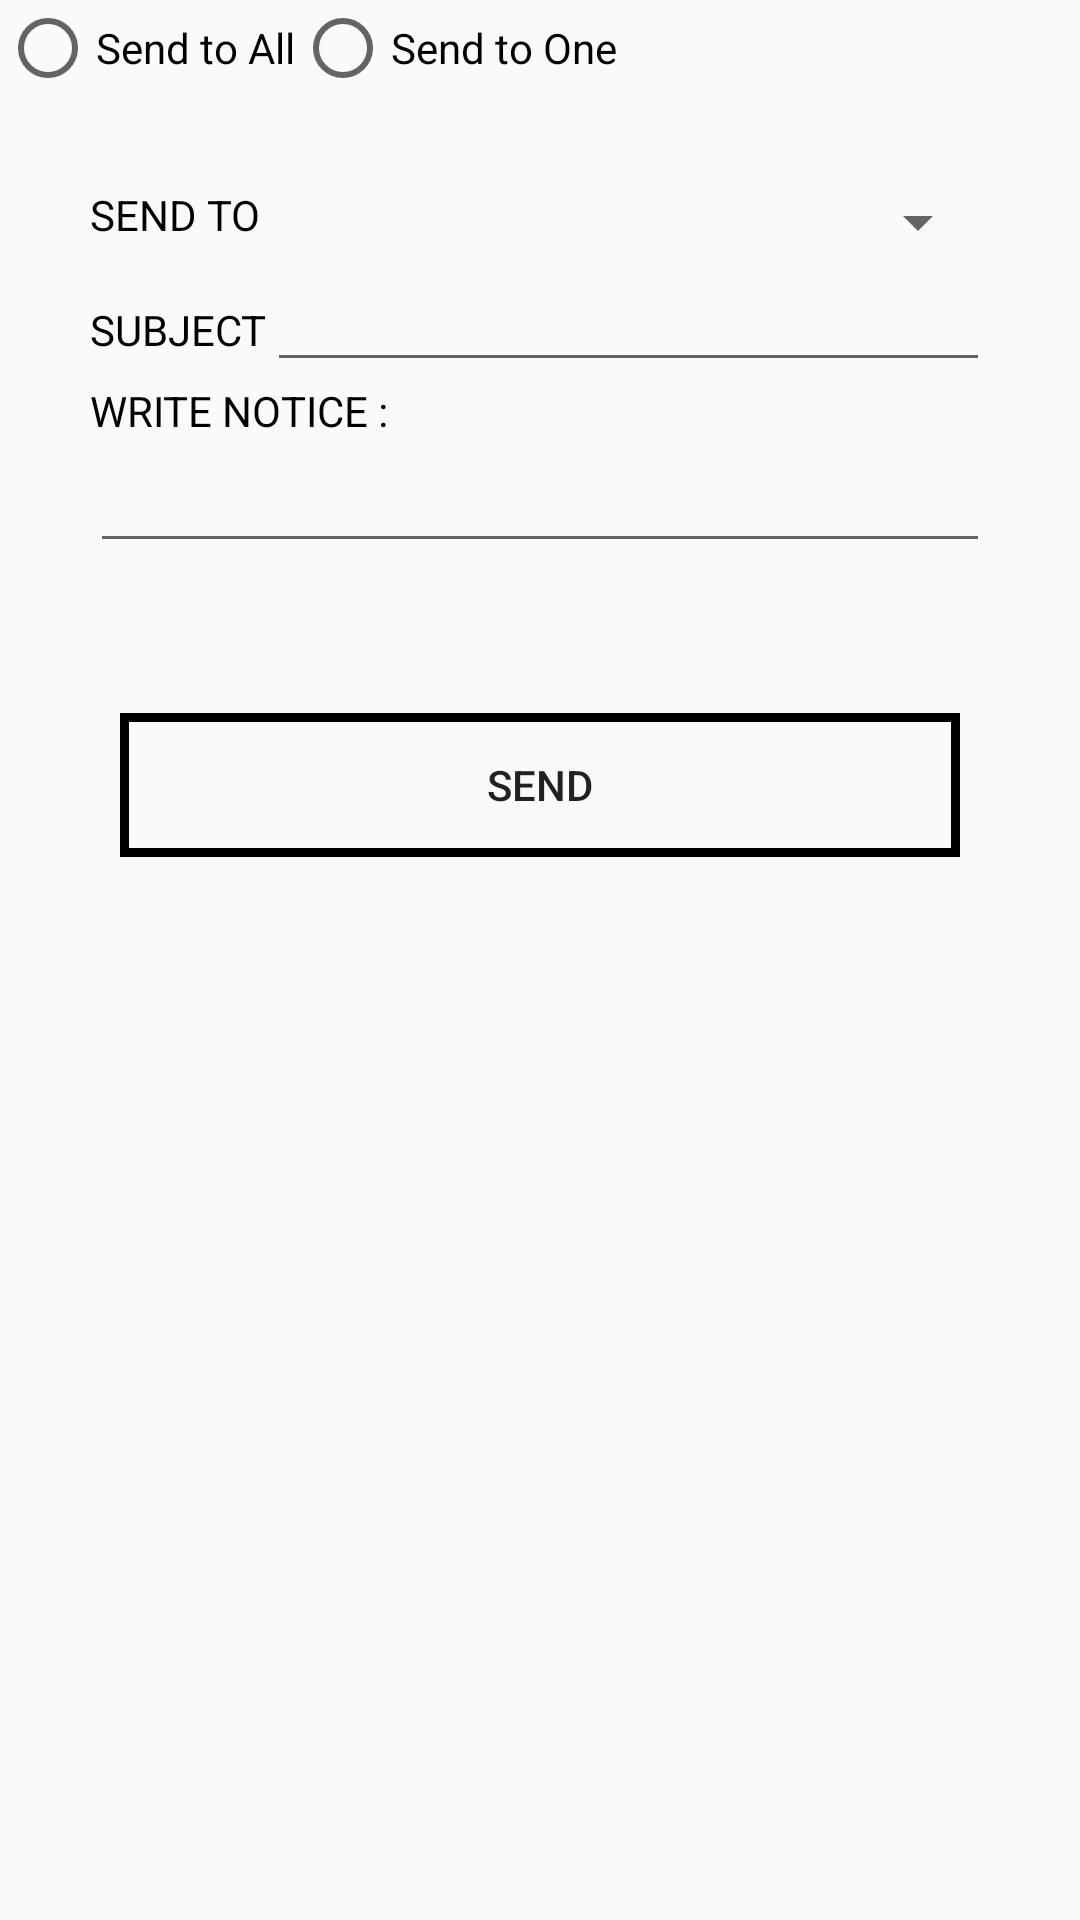

Reconstruct the res/layout file that produces this screen, plus the resources it refers to.
<!-- AndroidManifest.xml: application theme AppTheme -->
<!-- res/layout/send_push_notification.xml -->
<?xml version="1.0" encoding="utf-8"?>
<LinearLayout xmlns:android="http://schemas.android.com/apk/res/android"
    android:layout_width="match_parent"
    android:layout_height="match_parent"
    android:orientation="vertical"
    >

    android:layout_width="match_parent"
    android:layout_height="match_parent">

    <RadioGroup
        android:id="@+id/radioGroup"
        android:layout_width="match_parent"
        android:layout_height="wrap_content"
        android:orientation="horizontal">

        <RadioButton
            android:id="@+id/radioButtonSendAll"
            android:layout_width="wrap_content"
            android:layout_height="wrap_content"
            android:text="Send to All" />

        <RadioButton
            android:id="@+id/radioButtonSendOne"
            android:layout_width="wrap_content"
            android:layout_height="wrap_content"
            android:text="Send to One" />

    </RadioGroup>
<LinearLayout
    android:layout_marginTop="30dp"
    android:layout_width="match_parent"
    android:layout_height="wrap_content"
    android:orientation="horizontal"
    android:paddingLeft="30dp"
    android:paddingRight="30dp"
   >
    <TextView
        android:layout_width="wrap_content"
        android:layout_height="wrap_content"
        android:text="SEND TO"
        android:textAlignment="center"
        android:textColor="#000000"/>
    <Spinner
        android:id="@+id/spinnerDevices"
        android:layout_width="match_parent"
        android:layout_height="wrap_content"
        android:textAlignment="center"
        ></Spinner>
</LinearLayout>

    <LinearLayout
        android:layout_width="match_parent"
        android:layout_height="wrap_content"
        android:paddingLeft="30dp"
        android:paddingRight="30dp">

        <TextView
            android:layout_width="wrap_content"
            android:layout_height="wrap_content"
            android:text="SUBJECT"
            android:textAlignment="center"
            android:textColor="#000000"/>

        <EditText
            android:id="@+id/editTextTitle"
            android:layout_width="match_parent"
            android:layout_height="wrap_content"
            android:textAlignment="center" />
    </LinearLayout>

    <LinearLayout
        android:layout_width="match_parent"
        android:layout_height="wrap_content"
        android:paddingRight="30dp"
        android:paddingLeft="30dp"
        android:orientation="vertical"
        >
        <TextView
            android:layout_width="wrap_content"
            android:layout_height="wrap_content"
            android:text="WRITE NOTICE :"
            android:textColor="#000000"
            android:textAlignment="center"
            />
    <EditText
        android:id="@+id/editTextMessage"
        android:layout_width="match_parent"
        android:layout_height="wrap_content"
        android:scrollbars="vertical"
        />
</LinearLayout>



    <Button
        android:id="@+id/buttonSendPush"
        android:layout_width="match_parent"
        android:layout_height="wrap_content"
        android:text="Send"
        android:layout_marginLeft="40dp"
        android:layout_marginRight="40dp"
        android:layout_marginTop="50dp"
        android:background="@layout/button_border_settings"
        android:layout_marginBottom="20dp"/>


</LinearLayout>
<!-- res/layout/button_border_settings.xml (included above) -->
<?xml version="1.0" encoding="utf-8"?>
<selector xmlns:android="http://schemas.android.com/apk/res/android"
    android:layout_height="wrap_content"
    android:layout_width="wrap_content">
    <item>
        <shape android:shape="rectangle">
            <solid android:color="@android:color/transparent"/>
            <stroke
                android:width="3dp"
                android:color="#000000" ></stroke>
        </shape>

    </item>
</selector>
<!-- resources referenced by this layout -->
<resources>
  <style name="AppTheme" parent="Theme.AppCompat.Light.DarkActionBar">
  
          
          
      </style>
</resources>
